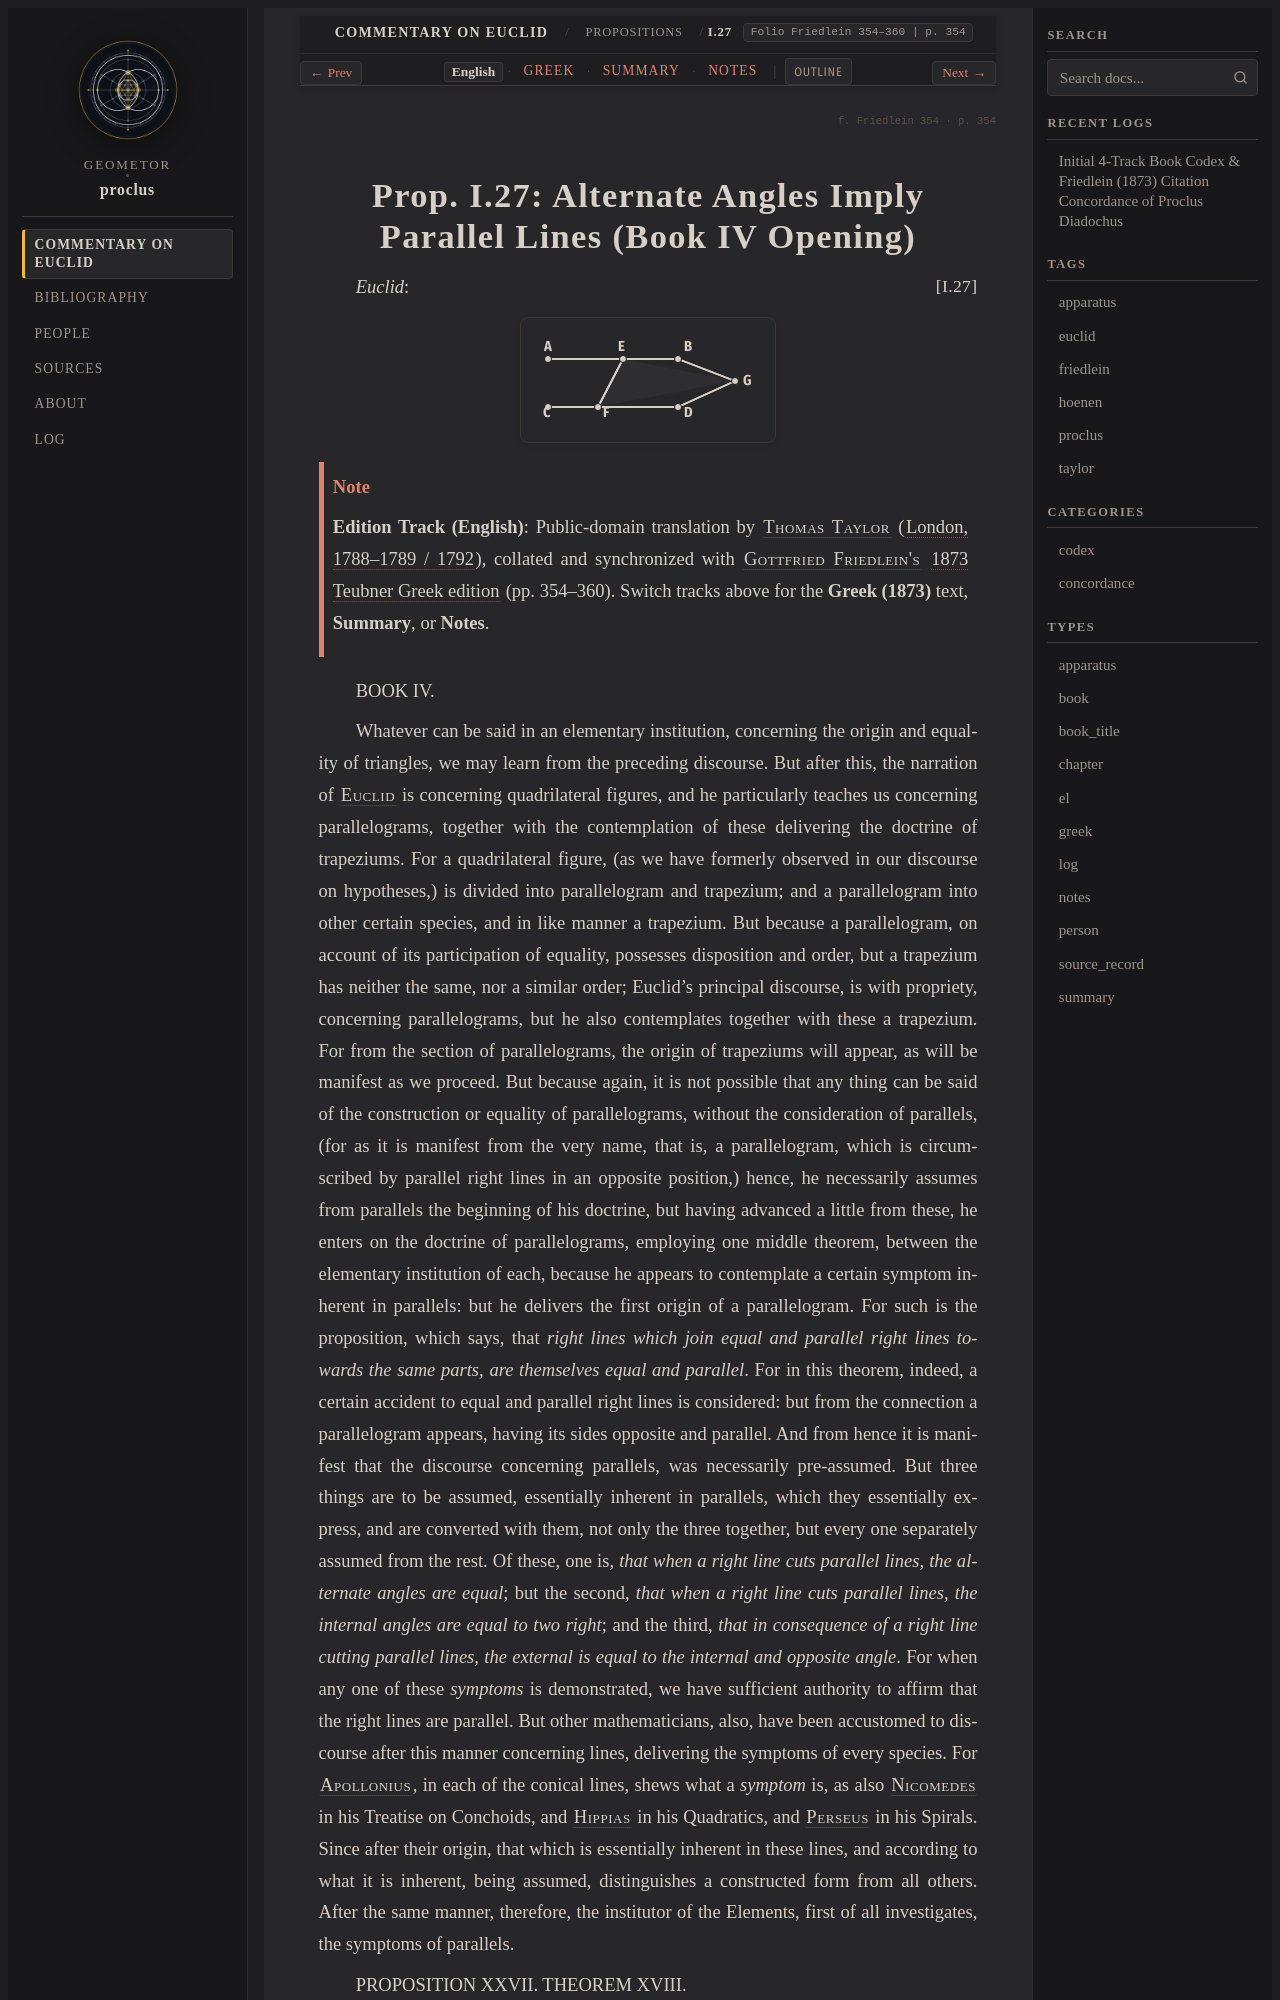

repository: geometor/proclus · page: in_euclidem/propositions/27/index.html · generator: sphinx

:order: 27
:layout: book
:canonical_id: I.27
:breadcrumb_title: I.27
:folio: Friedlein 354–360
:book: Book I: Propositions
:tracks: English: index | Greek: greek | Summary: summary | Notes: notes

.. folio:: Friedlein 354
   :page: 354

.. _sec-prop-27-28:
.. _sec-prop-27:
